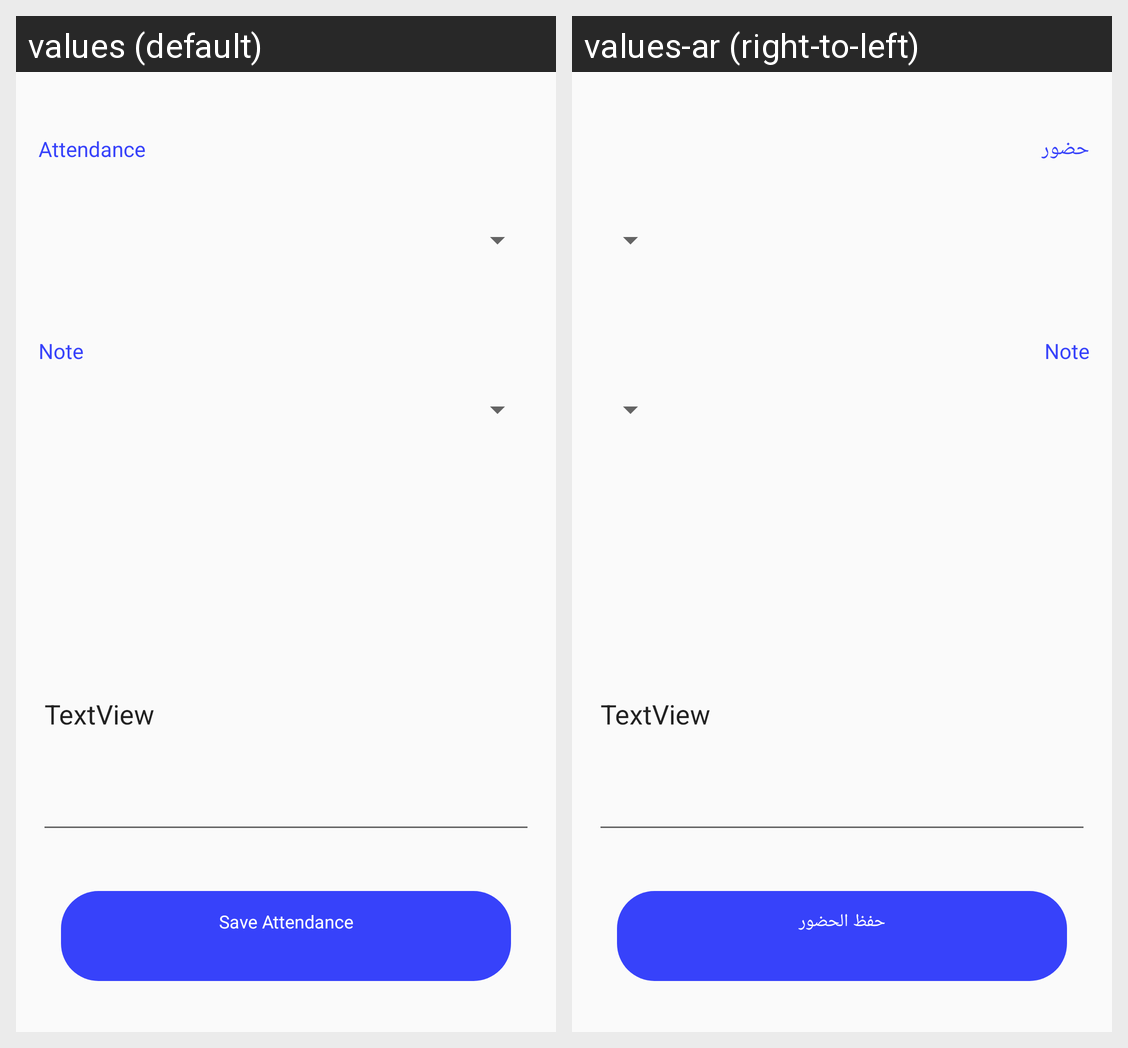

The same Android screen rendered under two of its app's locales, left to right. List the strings drawn on it with the default value and each locale's translation.
Android screen res/layout/mj_attendancechane.xml rendered under 2 locales, left to right: values (default), values-ar (right-to-left). Device: Nexus 5 (rendered at 1080×1920; each locale shown at half size, 540×960, under a caption strip naming it); theme AppTheme.
Strings drawn on this screen, with the default value and each locale's value (text and hints the layout hard-codes, and strings that could not be matched under every locale, appear in the picture but are not listed):

saveattendance
  values: Save Attendance
  values-ar: حفظ الحضور

attendance
  values: Attendance
  values-ar: حضور

note_of_att
  values: Note
  values-ar: Note
